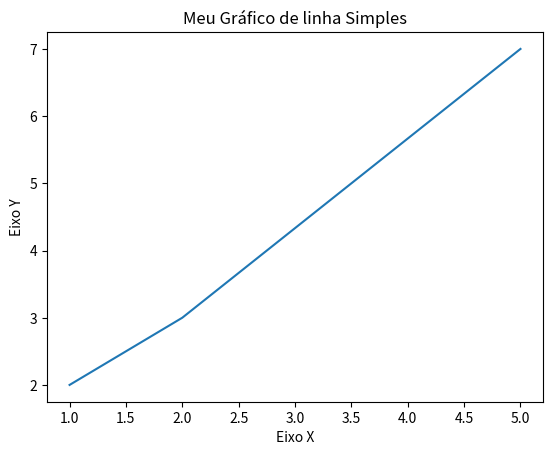

This figure's Python source:
import matplotlib.pyplot as plt

# Gráficos em Python
# Eixos e labels da figura
x = [1, 2, 5]
y = [2, 3, 7]

plt.plot(x, y)
plt.title("Meu Gráfico de linha Simples")
plt.xlabel("Eixo X")
plt.ylabel("Eixo Y")

plt.show()
